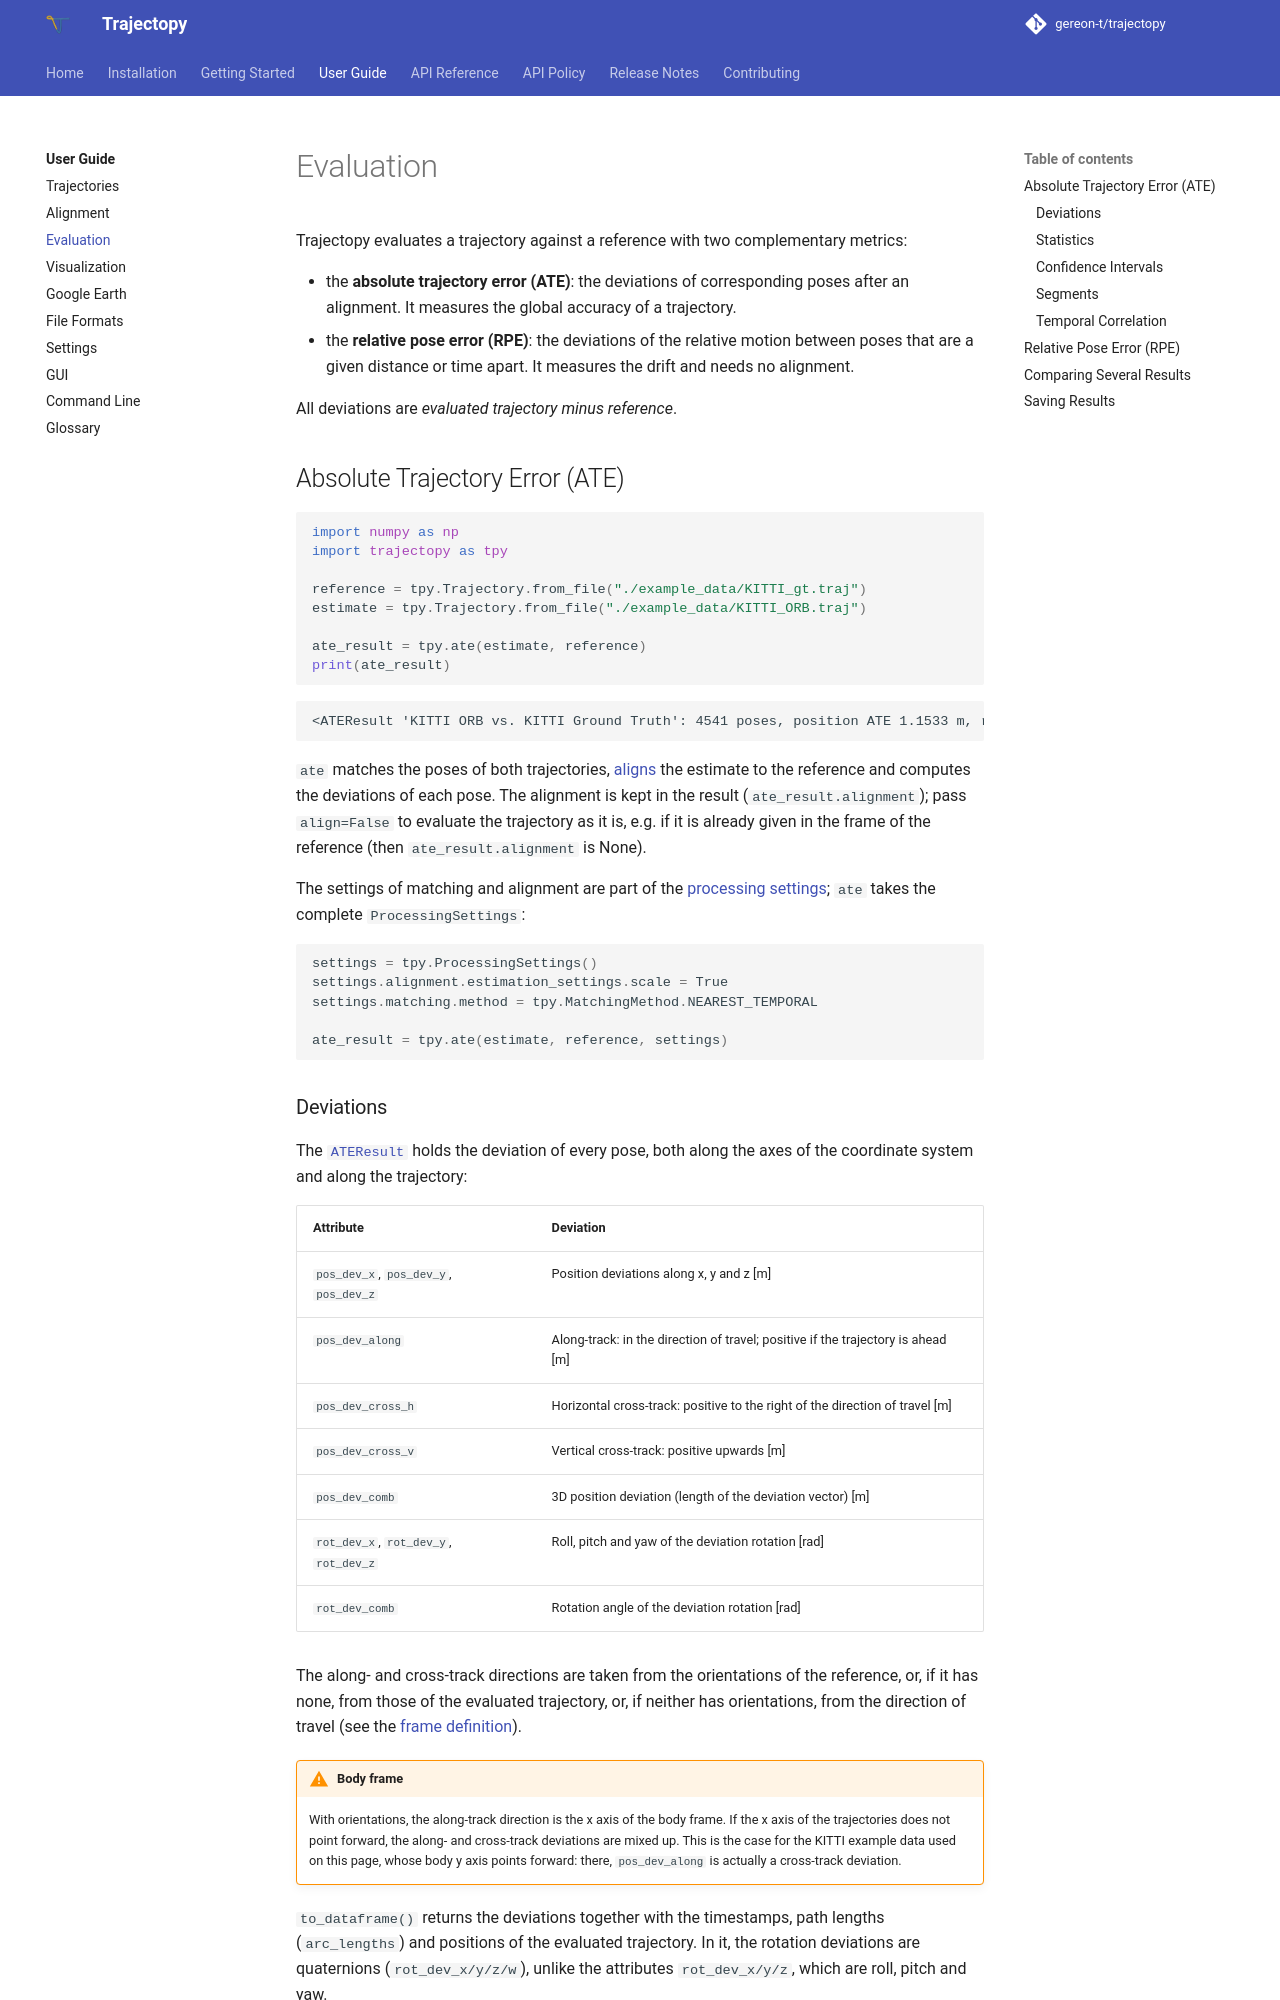

repository: gereon-t/trajectopy · page: user_guide/evaluation/index.html · generator: mkdocs

# Evaluation

Trajectopy evaluates a trajectory against a reference with two complementary metrics:

- the **absolute trajectory error (ATE)**: the deviations of corresponding poses after an alignment. It measures
  the global accuracy of a trajectory.
- the **relative pose error (RPE)**: the deviations of the relative motion between poses that are a given
  distance or time apart. It measures the drift and needs no alignment.

All deviations are *evaluated trajectory minus reference*.

## Absolute Trajectory Error (ATE)

```python
import numpy as np
import trajectopy as tpy

reference = tpy.Trajectory.from_file("./example_data/KITTI_gt.traj")
estimate = tpy.Trajectory.from_file("./example_data/KITTI_ORB.traj")

ate_result = tpy.ate(estimate, reference)
print(ate_result)
```

```text
<ATEResult 'KITTI ORB vs. KITTI Ground Truth': 4541 poses, position ATE 1.1533 m, rotation ATE 0.6204 deg>
```

`ate` matches the poses of both trajectories, [aligns](alignment.md) the estimate to the reference and computes
the deviations of each pose. The alignment is kept in the result (`ate_result.alignment`); pass `align=False` to
evaluate the trajectory as it is, e.g. if it is already given in the frame of the reference (then
`ate_result.alignment` is None).

The settings of matching and alignment are part of the [processing settings](settings.md#processing-settings);
`ate` takes the complete `ProcessingSettings`:

```python
settings = tpy.ProcessingSettings()
settings.alignment.estimation_settings.scale = True
settings.matching.method = tpy.MatchingMethod.NEAREST_TEMPORAL

ate_result = tpy.ate(estimate, reference, settings)
```

### Deviations

The [`ATEResult`](../api/results.md#trajectopy.ATEResult) holds the deviation of every pose, both along the
axes of the coordinate system and along the trajectory:

| Attribute | Deviation |
| --- | --- |
| `pos_dev_x`, `pos_dev_y`, `pos_dev_z` | Position deviations along x, y and z [m] |
| `pos_dev_along` | Along-track: in the direction of travel; positive if the trajectory is ahead [m] |
| `pos_dev_cross_h` | Horizontal cross-track: positive to the right of the direction of travel [m] |
| `pos_dev_cross_v` | Vertical cross-track: positive upwards [m] |
| `pos_dev_comb` | 3D position deviation (length of the deviation vector) [m] |
| `rot_dev_x`, `rot_dev_y`, `rot_dev_z` | Roll, pitch and yaw of the deviation rotation [rad] |
| `rot_dev_comb` | Rotation angle of the deviation rotation [rad] |

The along- and cross-track directions are taken from the orientations of the reference, or, if it has none,
from those of the evaluated trajectory, or, if neither has orientations, from the direction of travel (see the
[frame definition](settings.md#ate-frame-definition)).

!!! warning "Body frame"
    With orientations, the along-track direction is the x axis of the body frame. If the x axis of the
    trajectories does not point forward, the along- and cross-track deviations are mixed up. This is the case
    for the KITTI example data used on this page, whose body y axis points forward: there, `pos_dev_along` is
    actually a cross-track deviation.

`to_dataframe()` returns the deviations together with the timestamps, path lengths (`arc_lengths`) and
positions of the evaluated trajectory. In it, the rotation deviations are quaternions (`rot_dev_x/y/z/w`),
unlike the attributes `rot_dev_x/y/z`, which are roll, pitch and yaw.
